Run: headless pygame with SDL's dummy video driver; simulated clock (each Clock.tick advances the game by its frame time, no real sleeping); random seed 0; keys injected as events and as key.get_pressed() state; no mouse input.
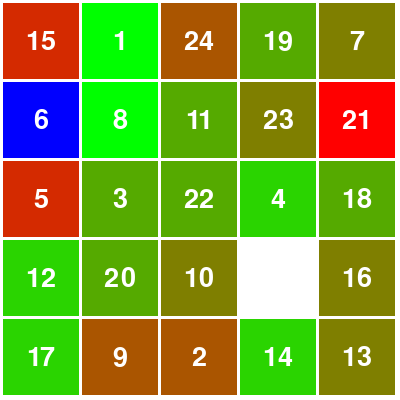
Frame 1 of 4 · flips 1–60 · no input
Frame 2 of 4 · flips 61–180 · tapped SPACE, RETURN · held RIGHT (→), D · screen unchanged from frame 1, image omitted
Frame 3 of 4 · flips 181–300 · held DOWN (↓), S · screen unchanged from frame 2, image omitted
Frame 4 of 4 · flips 301–420 · held LEFT (←), A, UP (↑), W · screen unchanged from frame 3, image omitted

The pygame program that drew these frames:

"""
Solve Game 15 at various board sizes

Algorithm

state



"""

import logging
import random
import pygame


class Grid:
    def __init__(self, i_n_size: int = 2):
        c_n_void = 0
        # Size of the grid
        self.n_size = i_n_size
        # Grid configuration (initially ordered)
        self.lln_board = [[r * i_n_size + c + 1 for c in range(i_n_size)] for r in range(i_n_size)]
        # Designate the last cell as void (empty space) by convention
        self.lln_board[-1][-1] = c_n_void

    def __repr__(self):
        # Return a string representation of the grid
        board_str = "\n".join(["\t".join(map(str, row)) for row in self.lln_board])
        return f"Grid({self.n_size}x{self.n_size}):\n{board_str}"

    def shuffle(self):
        # Flatten the grid into a list
        flat_board = [tile for row in self.lln_board for tile in row]
        # Shuffle the list randomly
        random.shuffle(flat_board)
        # Map the shuffled list back into the grid
        self.lln_board = [flat_board[i:i+self.n_size] for i in range(0, len(flat_board), self.n_size)]

    def save(self):
        # Return the current grid as a list of lists (for saving)
        return [row[:] for row in self.lln_board]

    def load(self, i_lln_saved_state):
        # Load the grid from a saved state (list of lists)
        if len(i_lln_saved_state) != self.n_size or any(len(row) != self.n_size for row in i_lln_saved_state):
            raise ValueError("Invalid saved state: does not match grid size")
        self.lln_board = [row[:] for row in i_lln_saved_state]

    def compute_distance(self, saved_state):
        # Validate the saved state
        if len(saved_state) != self.n_size or any(len(row) != self.n_size for row in saved_state):
            raise ValueError("Invalid saved state: does not match grid size")

        # Create a new grid to hold Manhattan distances
        distance_grid = [[0 for _ in range(self.n_size)] for _ in range(self.n_size)]

        # Compute the Manhattan distance for each tile
        for r in range(self.n_size):
            for c in range(self.n_size):
                value = self.lln_board[r][c]
                if value == 0:
                    continue  # Skip the void tile
                # Find the correct position of the current value in the saved state
                for target_r in range(self.n_size):
                    for target_c in range(self.n_size):
                        if saved_state[target_r][target_c] == value:
                            # Calculate the Manhattan distance
                            distance = abs(r - target_r) + abs(c - target_c)
                            distance_grid[r][c] = distance
                            break

        return distance_grid




class Board(Grid):
    def __init__(self, i_n_size: int = 2):
        # Initialize the parent class (Grid)
        super().__init__(i_n_size)
        self.lln_starting_configuration = self.save()

    def start_window(self):
        # Initialize pygame
        pygame.init()
        # Set up the display
        self.screen = pygame.display.set_mode((400, 400))  # Window size (width x height)
        pygame.display.set_caption('Game 15')  # Title of the window
        self.font = pygame.font.Font(None, 40)  # Font for rendering tile numbers
        self.running = True  # To control the game loop

    def update(self):
        # Clear the screen
        self.screen.fill((255, 255, 255))  # White background

        # Constants for spacing and tile size
        margin = 3
        tile_size = (400 - margin * (self.n_size + 1)) // self.n_size

        #compute distance of tiles to starting grid
        lln_distance = self.compute_distance( self.lln_starting_configuration )

        #Compute max distance
        #THIS IS BUGGED it takes the max of first element. maximum unfathomable
        #n_max_distance = max(max(lln_distance))
        n_max_distance = 0
        for r in range(self.n_size):
            for c in range(self.n_size):
                n_value = lln_distance[r][c]
                if n_value > n_max_distance:
                    n_max_distance = n_value

        # Draw the tiles
        for r in range(self.n_size):
            for c in range(self.n_size):
                n_value = self.lln_board[r][c]
                if n_value != 0:  # Skip the void tile
                    # Position with spacing applied
                    x = c * (tile_size + margin) + margin
                    y = r * (tile_size + margin) + margin

                    ln_color = (0, 0, 0)  # BLACK
                    # Determine the color based on Manhattan distance
                    n_distance = lln_distance[r][c]
                    if n_distance > n_max_distance:
                        print(f"ERR: Max {n_max_distance} | dist: {n_distance}")
                        ln_color = (0, 0, 0)  # BLACK
                    elif n_distance == 0:  # Correct position
                        ln_color = (0, 0, 255)  # Blue
                    elif n_max_distance <= 1:
                        ln_color = (0, 255, 0)  # Green
                    else:
                        n_green = 255 * (n_max_distance-n_distance)/(n_max_distance-1)

                        if n_green < 0:
                            print(f"ERR: {n_green} | Max {n_max_distance} | dist: {n_distance}")
                            n_green = 0
                            
                        elif n_green > 255:
                            print(f"ERR: {n_green} | Max {n_max_distance} | dist: {n_distance}")
                            n_green = 255

                        ln_color = (255-n_green, n_green, 0)  # Green

                    # Draw a rectangle for the tile
                    pygame.draw.rect(
                        self.screen,
                        ln_color,
                        (x, y, tile_size, tile_size)  # Position and size with margin
                    )
                    # Render the tile number
                    text = self.font.render(str(n_value), True, (255, 255, 255))  # White text
                    text_rect = text.get_rect(center=(x + tile_size // 2, y + tile_size // 2))
                    self.screen.blit(text, text_rect)  # Draw the text on the screen

        # Update the display
        pygame.display.flip()

class Solver:
    def __init__(self):
        return    
        
    
    def list_actions(self):
        """
        From a given state s
        List all actions possible from this state
        For this game, look at the VOID
        generate a swap between the void and every surrounding position
        """



if __name__ == "__main__":
    # Setup logging
    logging.basicConfig(
        filename="debug.log",
        level=logging.INFO,
        format='[%(asctime)s] %(levelname)s %(module)s:%(lineno)d > %(message)s ',
        filemode='w'
    )

    logging.info("Begin")

    # Create a Board instance
    board = Board(5)  # You can specify different grid sizes here

    backup = board.save()

    # Initialize the pygame window
    board.start_window()

    # Log the initial board configuration
    logging.info(f"Initial Board:\n{repr(board)}")

    # Shuffle the board
    board.shuffle()
    # Log the shuffled board configuration
    logging.info(f"Shuffled Board:\n{repr(board)}")

    # Compute Manhattan distance to the saved state
    distance_grid = board.compute_distance(backup)
    print("Manhattan Distance Grid:")

    for row in distance_grid:
        print(row)

    if (False):
        board.load( backup )
        logging.info(f"Restore Backup:\n{repr(board)}")

    # Game loop
    while board.running:
        for event in pygame.event.get():
            if event.type == pygame.QUIT:  # Exit when the window is closed
                board.running = False

        # Update the game state visually
        board.update()

    # Quit pygame
    pygame.quit()
    logging.info("End")
